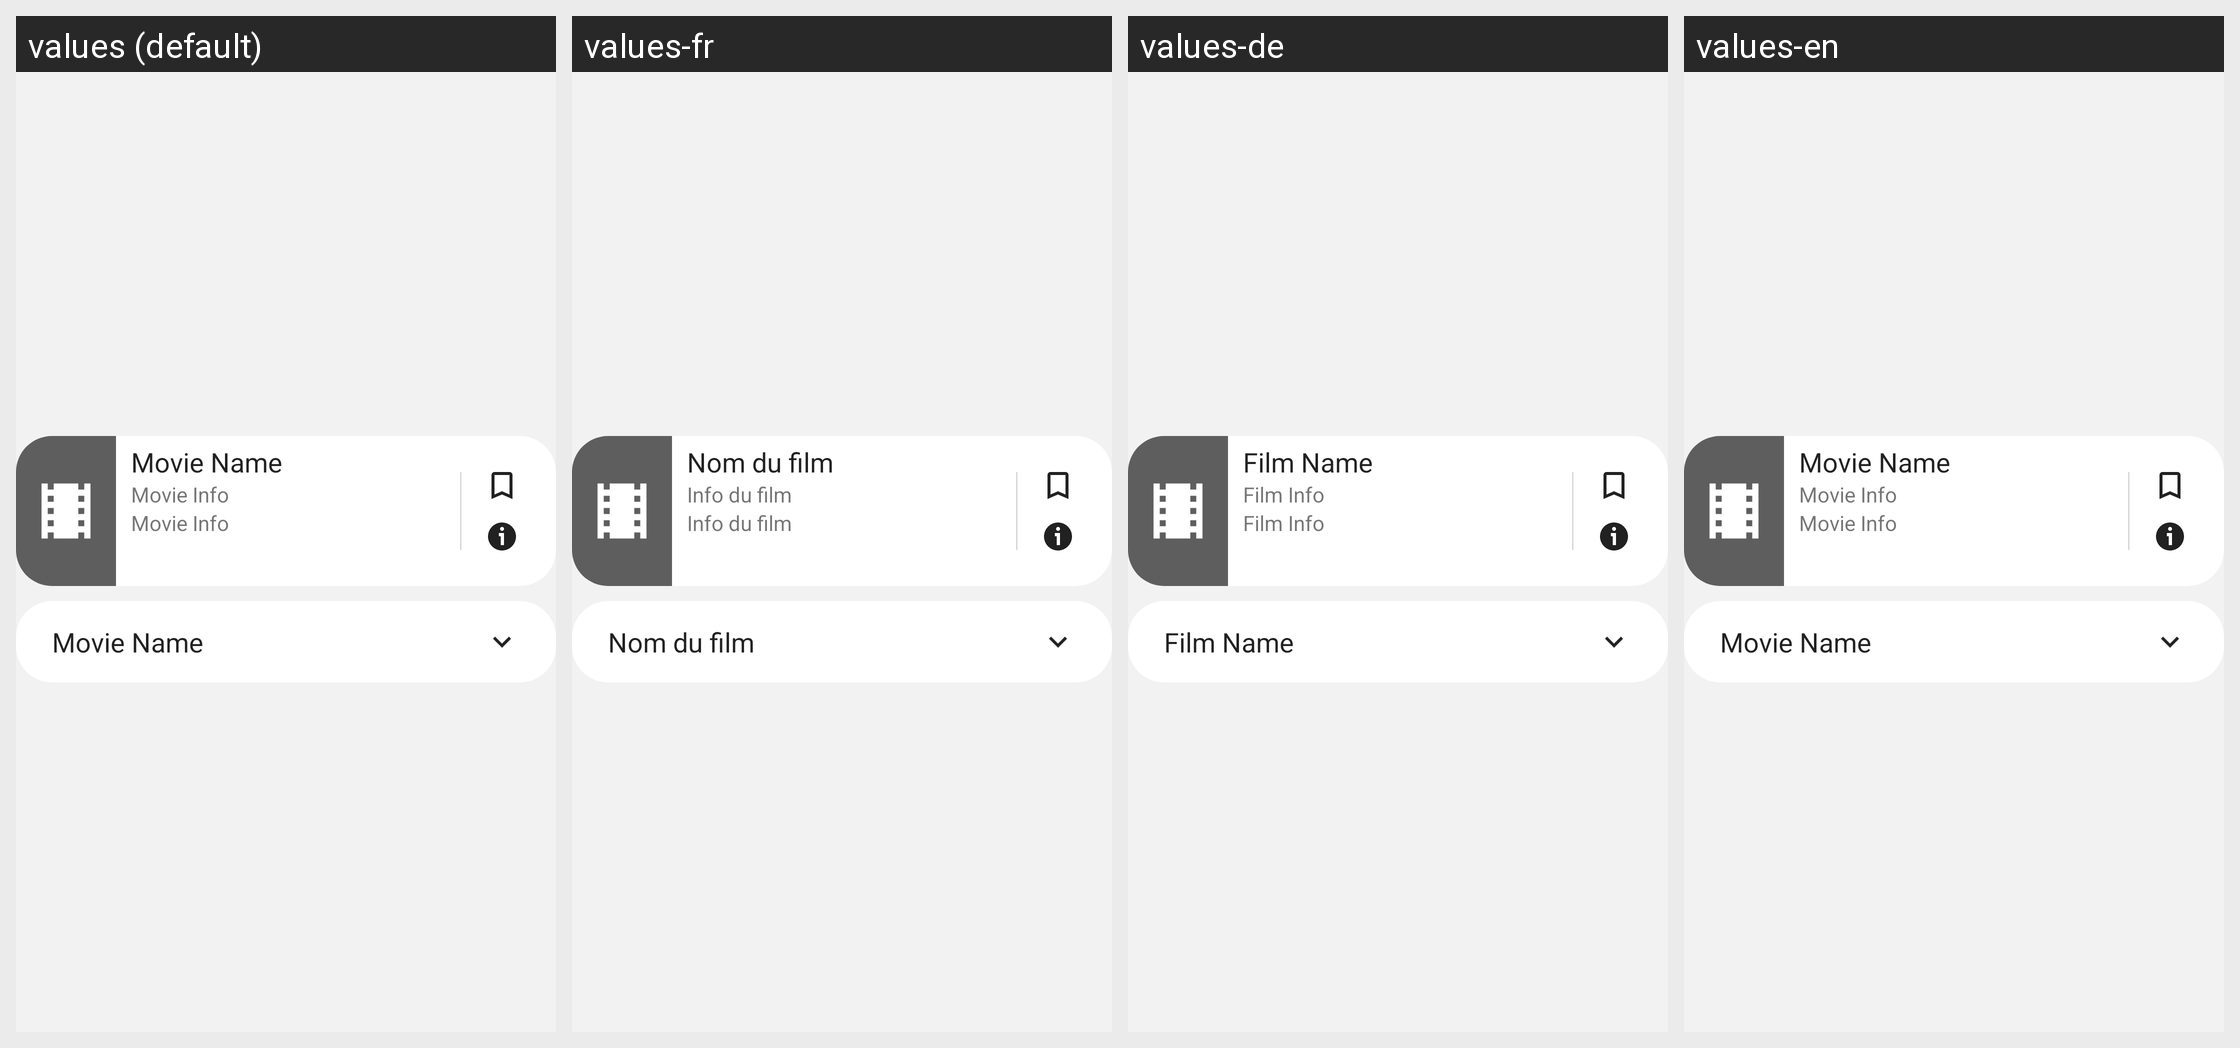

Locale-by-locale string values for the Android screen shown in this grid:
Android screen res/layout/movieitem_view.xml rendered under 4 locales, left to right: values (default), values-fr, values-de, values-en. Device: Nexus 5 (rendered at 1080×1920; each locale shown at half size, 540×960, under a caption strip naming it); theme AppTheme.
Strings drawn on this screen, with the default value and each locale's value (text and hints the layout hard-codes, and strings that could not be matched under every locale, appear in the picture but are not listed):

movie_name
  values: Movie Name
  values-fr: Nom du film
  values-de: Film Name
  values-en: Movie Name

movie_info
  values: Movie Info
  values-fr: Info du film
  values-de: Film Info
  values-en: Movie Info
